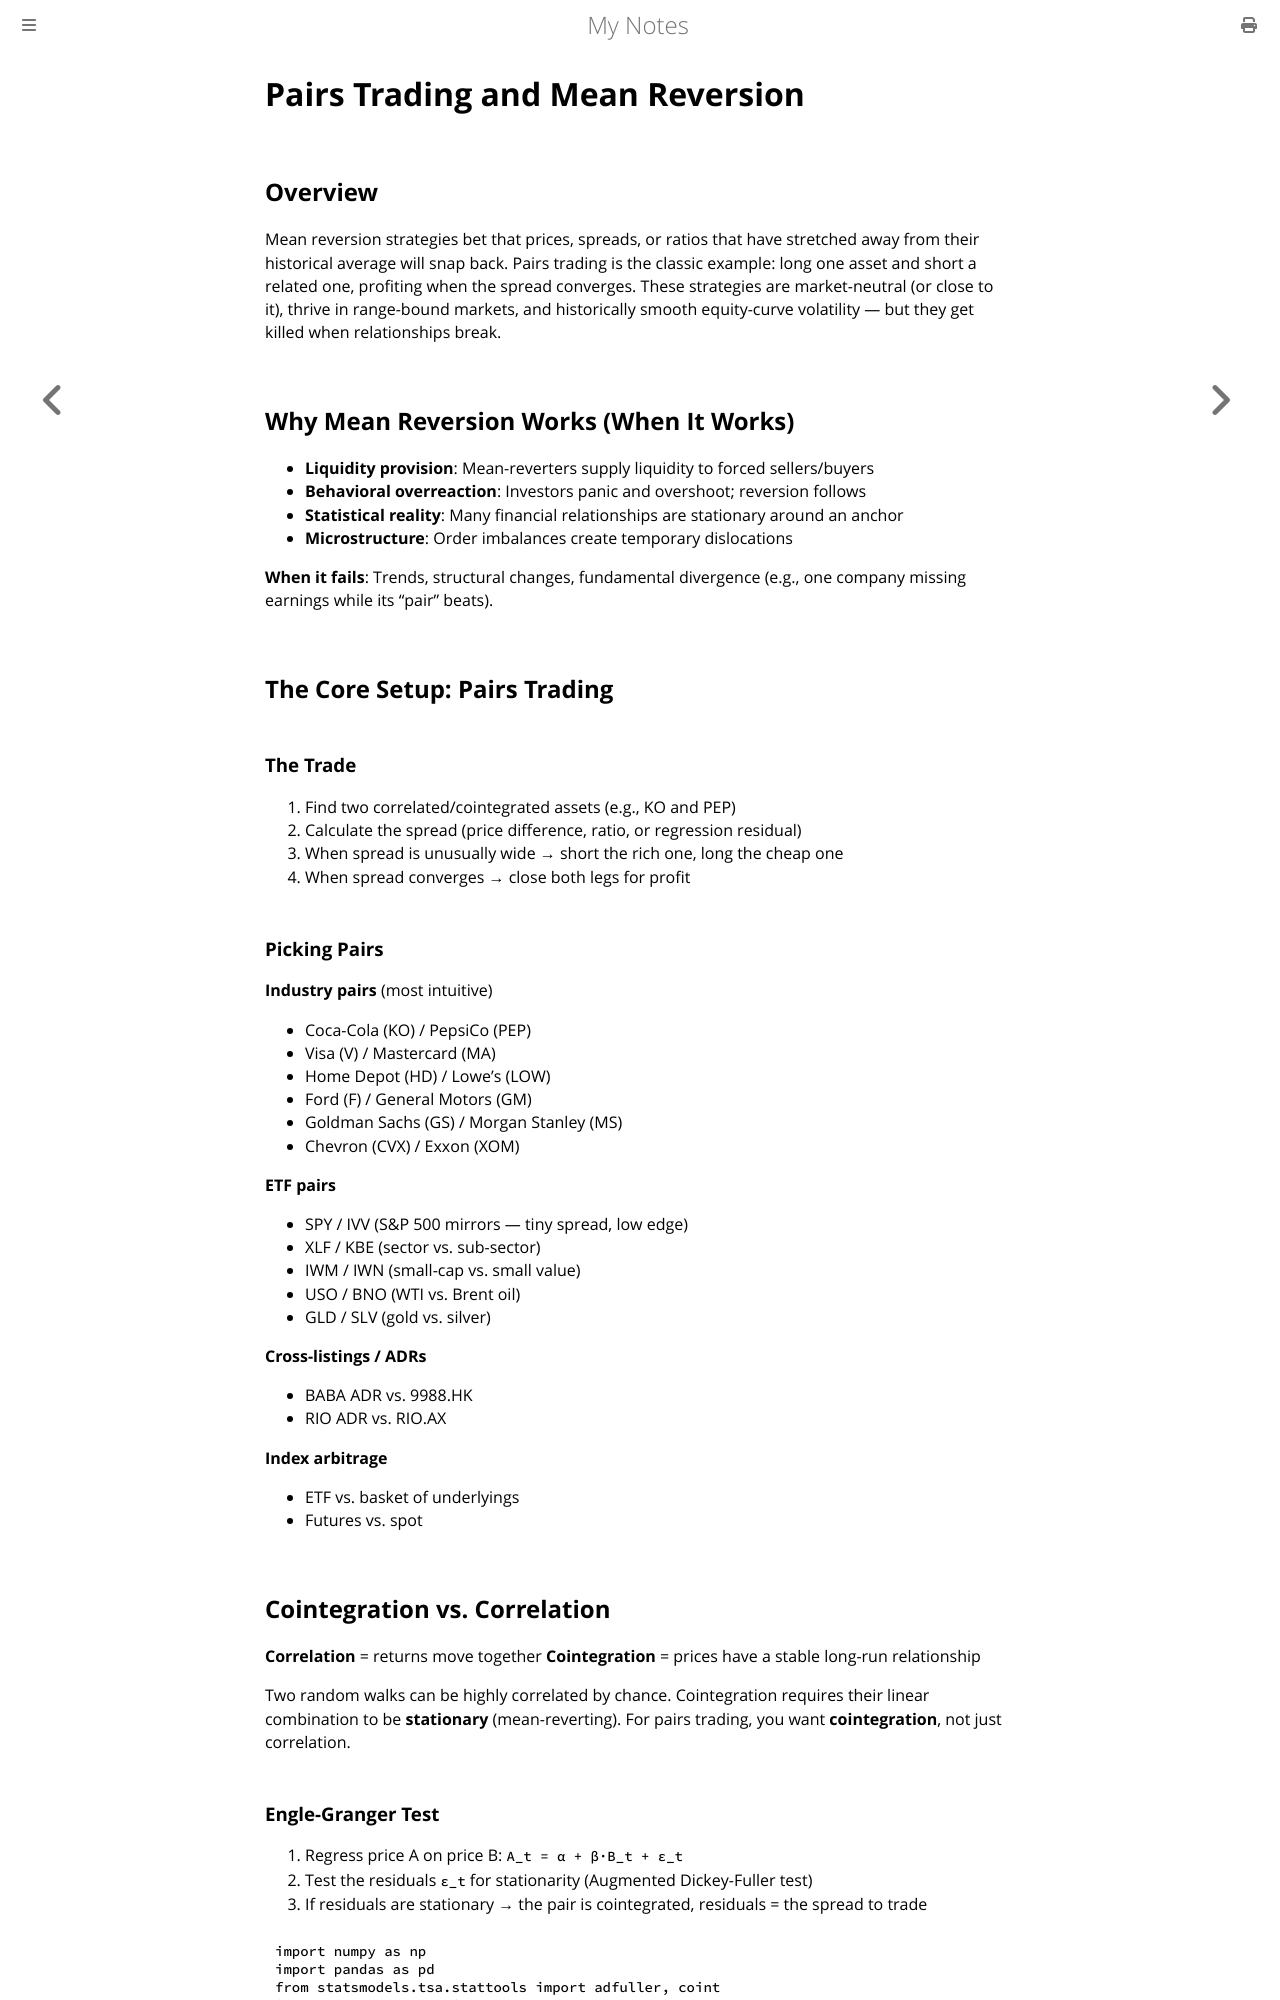

repository: paritystack/notes · page: finance/pairs_mean_reversion.html · generator: mdbook

# Pairs Trading and Mean Reversion

## Overview

Mean reversion strategies bet that prices, spreads, or ratios that have stretched away from their historical average will snap back. Pairs trading is the classic example: long one asset and short a related one, profiting when the spread converges. These strategies are market-neutral (or close to it), thrive in range-bound markets, and historically smooth equity-curve volatility — but they get killed when relationships break.

## Why Mean Reversion Works (When It Works)

- **Liquidity provision**: Mean-reverters supply liquidity to forced sellers/buyers
- **Behavioral overreaction**: Investors panic and overshoot; reversion follows
- **Statistical reality**: Many financial relationships are stationary around an anchor
- **Microstructure**: Order imbalances create temporary dislocations

**When it fails**: Trends, structural changes, fundamental divergence (e.g., one company missing earnings while its "pair" beats).

## The Core Setup: Pairs Trading

### The Trade

1. Find two correlated/cointegrated assets (e.g., KO and PEP)
2. Calculate the spread (price difference, ratio, or regression residual)
3. When spread is unusually wide → short the rich one, long the cheap one
4. When spread converges → close both legs for profit

### Picking Pairs

**Industry pairs** (most intuitive)
- Coca-Cola (KO) / PepsiCo (PEP)
- Visa (V) / Mastercard (MA)
- Home Depot (HD) / Lowe's (LOW)
- Ford (F) / General Motors (GM)
- Goldman Sachs (GS) / Morgan Stanley (MS)
- Chevron (CVX) / Exxon (XOM)

**ETF pairs**
- SPY / IVV (S&P 500 mirrors — tiny spread, low edge)
- XLF / KBE (sector vs. sub-sector)
- IWM / IWN (small-cap vs. small value)
- USO / BNO (WTI vs. Brent oil)
- GLD / SLV (gold vs. silver)

**Cross-listings / ADRs**
- BABA ADR vs. 9988.HK
- RIO ADR vs. RIO.AX

**Index arbitrage**
- ETF vs. basket of underlyings
- Futures vs. spot

## Cointegration vs. Correlation

**Correlation** = returns move together
**Cointegration** = prices have a stable long-run relationship

Two random walks can be highly correlated by chance. Cointegration requires their linear combination to be **stationary** (mean-reverting). For pairs trading, you want **cointegration**, not just correlation.
